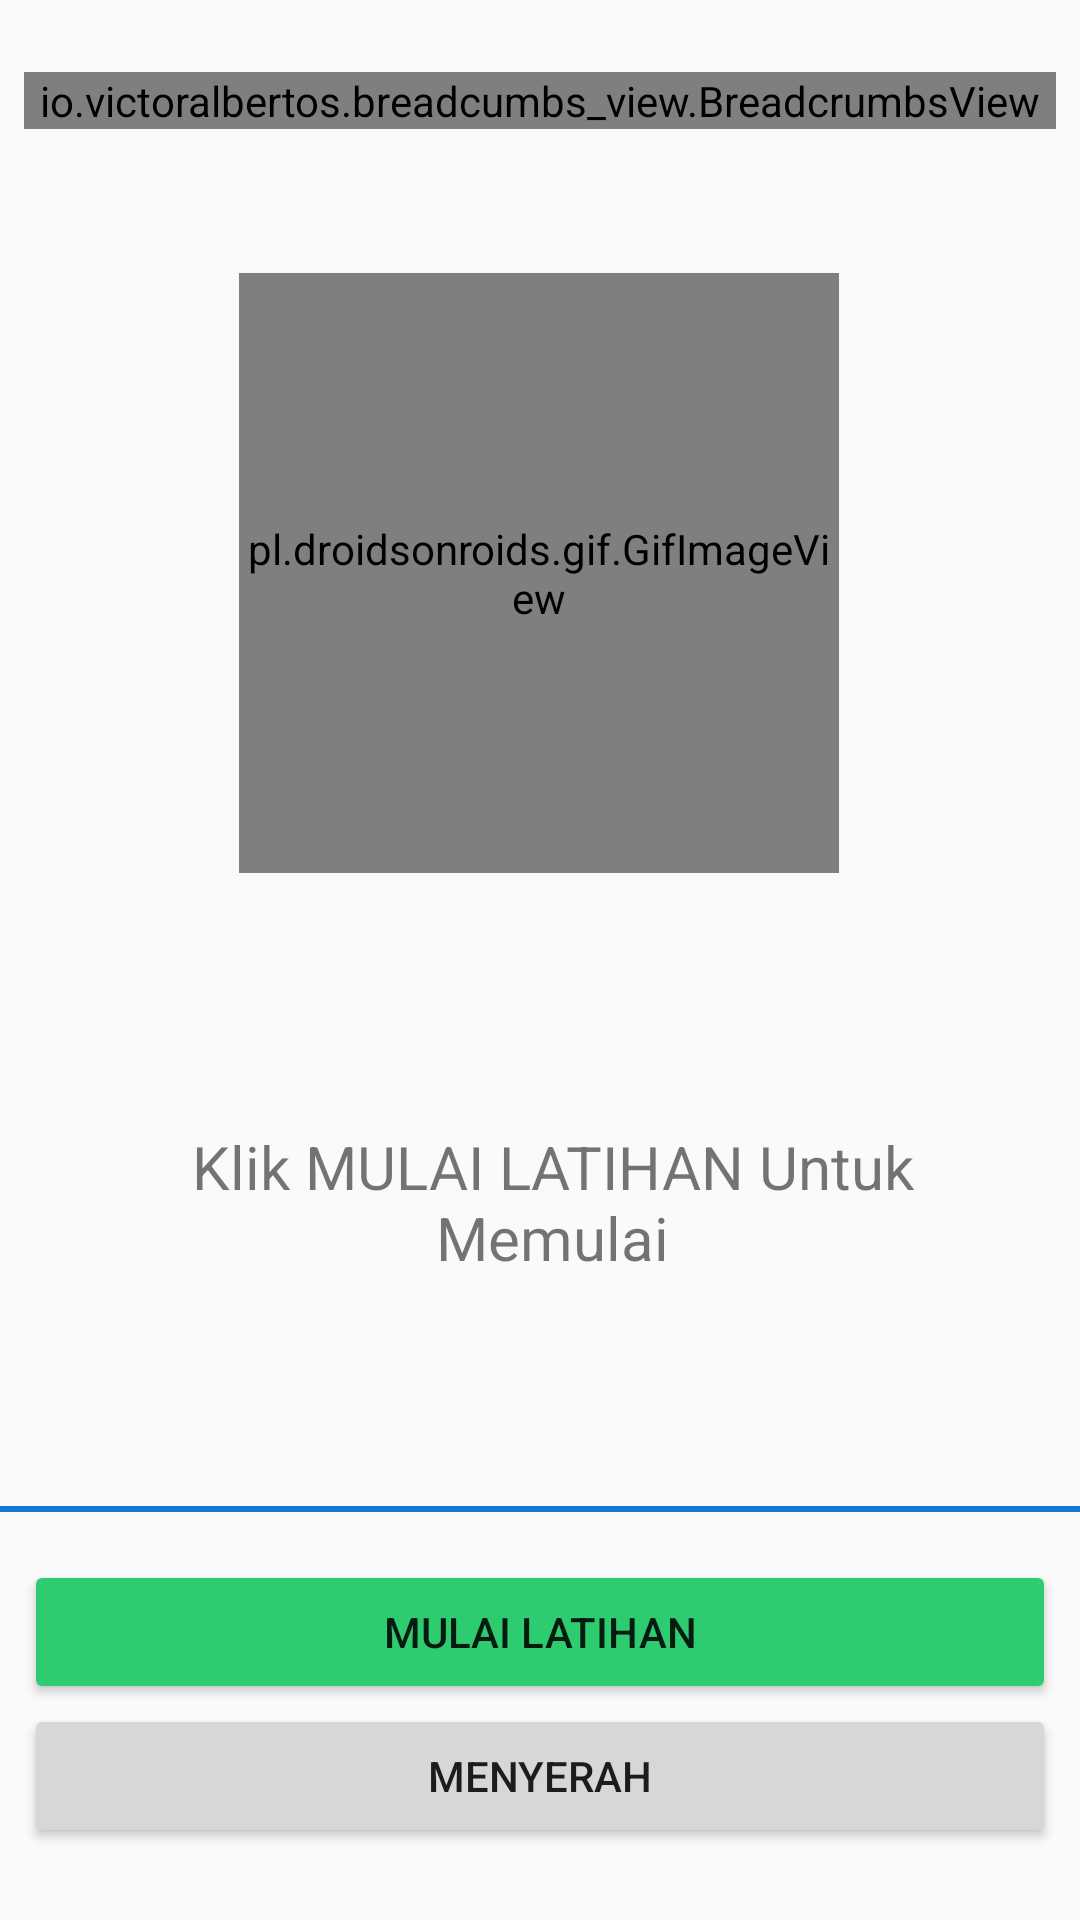

Android layout source for this screen:
<!-- AndroidManifest.xml: application theme AppTheme -->
<!-- res/layout/activity_medium_stepper.xml -->
<?xml version="1.0" encoding="utf-8"?>
<androidx.constraintlayout.widget.ConstraintLayout xmlns:android="http://schemas.android.com/apk/res/android"
    xmlns:app="http://schemas.android.com/apk/res-auto"
    xmlns:tools="http://schemas.android.com/tools"
    android:layout_width="match_parent"
    android:layout_height="match_parent"
    tools:context=".ExpertStepper"
    tools:layout_editor_absoluteY="81dp">

    <Button
        android:id="@+id/nyerahex"
        android:layout_width="0dp"
        android:layout_height="wrap_content"
        android:layout_marginStart="8dp"
        android:layout_marginEnd="8dp"
        android:layout_marginBottom="24dp"
        android:drawableLeft="@drawable/ic_chevron_left_black_24dp"
        android:text="Menyerah"
        app:layout_constraintBottom_toBottomOf="parent"
        app:layout_constraintEnd_toEndOf="parent"
        app:layout_constraintHorizontal_bias="0.0"
        app:layout_constraintStart_toStartOf="parent" />

    <Button
        android:id="@+id/Lanjutes"
        android:layout_width="0dp"
        android:layout_height="wrap_content"
        android:layout_marginStart="8dp"
        android:layout_marginTop="8dp"
        android:layout_marginEnd="8dp"
        android:layout_marginBottom="0dp"
        android:backgroundTint="@color/btn"
        android:text="MULAI LATIHAN"
        android:drawableRight="@drawable/ic_navigate_next_black_24dp"
        app:layout_constraintBottom_toTopOf="@+id/nyerahex"
        app:layout_constraintEnd_toEndOf="parent"
        app:layout_constraintHorizontal_bias="0.0"
        app:layout_constraintStart_toStartOf="parent"
        app:layout_constraintVertical_bias="0.0" />

    <View
        android:id="@+id/divider2"
        android:layout_width="0dp"
        android:layout_height="2dp"
        android:layout_marginBottom="16dp"
        android:background="@color/colorPrimary"
        app:layout_constraintBottom_toTopOf="@+id/Lanjutes"
        app:layout_constraintEnd_toEndOf="parent"
        app:layout_constraintStart_toStartOf="parent" />

    <pl.droidsonroids.gif.GifImageView
        android:id="@+id/gif"
        android:src="@drawable/ic_flags"
        android:layout_width="200dp"
        android:layout_height="200dp"
        android:layout_marginStart="8dp"
        android:layout_marginTop="48dp"
        android:layout_marginEnd="8dp"
        app:layout_constraintEnd_toEndOf="parent"
        app:layout_constraintHorizontal_bias="0.497"
        app:layout_constraintStart_toStartOf="parent"
        app:layout_constraintTop_toBottomOf="@+id/breadcrumbs"
        app:srcCompat="@drawable/ic_flags" />

    <TextView
        android:id="@+id/tulisan"
        android:layout_width="300sp"
        android:layout_height="wrap_content"
        android:layout_marginStart="8dp"
        android:layout_marginTop="8dp"
        android:textSize="20sp"
        android:textAlignment="center"
        android:text="Klik MULAI LATIHAN Untuk Memulai"
        app:layout_constraintBottom_toTopOf="@+id/divider2"
        app:layout_constraintEnd_toEndOf="parent"
        app:layout_constraintStart_toStartOf="parent"
        app:layout_constraintTop_toBottomOf="@+id/gif" />

    <io.victoralbertos.breadcumbs_view.BreadcrumbsView
        android:id="@+id/breadcrumbs"
        android:layout_width="match_parent"
        android:layout_height="wrap_content"
        android:layout_marginStart="8dp"
        android:layout_marginTop="24dp"
        android:layout_marginEnd="8dp"
        android:layout_marginBottom="24dp"
        app:heightSeparator="@dimen/height_separator"
        app:layout_constraintBottom_toTopOf="@+id/gif"
        app:layout_constraintEnd_toEndOf="parent"
        app:layout_constraintStart_toStartOf="parent"
        app:layout_constraintTop_toTopOf="parent"
        app:nextStepBorderDotColor="@color/colorNext"
        app:nextStepFillDotColor="@color/colorNext"
        app:nextStepSeparatorColor="@color/colorNext"
        app:numberOfSteps="21"
        app:radiusDot="@dimen/radius_dot"
        app:sizeDotBorder="@dimen/size_dot_border"
        app:visitedStepBorderDotColor="@color/colorVisited"
        app:visitedStepFillDotColor="@color/colorVisited"
        app:visitedStepSeparatorColor="@color/colorVisited" />

</androidx.constraintlayout.widget.ConstraintLayout>
<!-- resources referenced by this layout -->
<resources>
  <color name="btn">#2ecc71</color>
  <color name="colorNext">#30FF9800</color>
  <color name="colorPrimary">#1976D2</color>
  <color name="colorVisited">#F57C00</color>
  <dimen name="height_separator">1dp</dimen>
  <dimen name="radius_dot">5dp</dimen>
  <dimen name="size_dot_border">1dp</dimen>
  <!-- drawable ic_flags: vector/xml drawable (drawable, 4042 chars, omitted) -->
  <style name="AppTheme" parent="Theme.AppCompat.Light.DarkActionBar">
          
          <item name="colorPrimary">@color/colorPrimary</item>
          <item name="colorPrimaryDark">@color/colorPrimaryDark</item>
          <item name="colorAccent">@color/colorAccent</item>
          <item name="android:navigationBarColor">@color/colorPrimary</item>
      </style>
  <color name="colorPrimaryDark">#1976D2</color>
  <color name="colorAccent">#4CAF50</color>
</resources>
